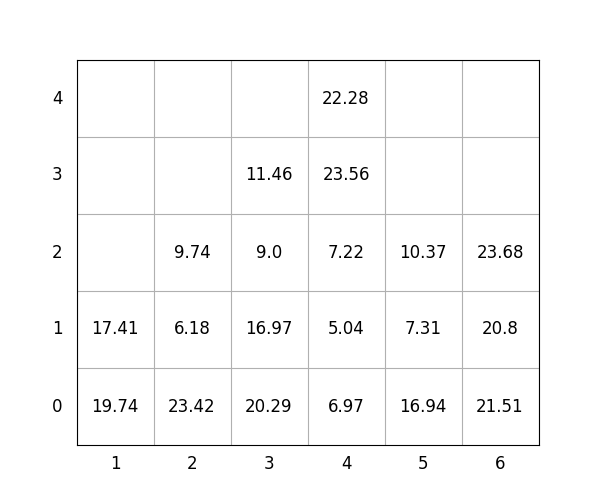

The data file committed next to this chart (first rows):
idx, loc_x, loc_y, loc_z, weight, group, score, seq, reloc, size(ft)
1, 6, 0, 0, 21.51, 0, 21.51, 0, 0, 20
2, 2, 0, 0, 23.42, 2, 223.4, 0, 1.0, 20
3, 3, 0, 0, 20.29, 3, 320.3, 0, 1.0, 20
4, 5, 0, 0, 16.94, 1, 116.9, 0, 1.0, 20
5, 1, 0, 0, 19.74, 2, 219.7, 0, 1.0, 20
6, 3, 0, 1, 16.97, 3, 317, 0, 1.0, 20
7, 6, 0, 1, 20.8, 2, 220.8, 0, 0, 20
8, 3, 0, 2, 9.0, 3, 309.0, 1, 1, 20
9, 3, 0, 3, 11.46, 3, 311.5, 2, 1, 20
10, 5, 0, 1, 7.31, 2, 207.3, 3, 1.0, 20
11, 5, 0, 2, 10.37, 1, 110.4, 4, 1.0, 20
12, 4, 0, 0, 6.97, 0, 6.97, 5, 1.0, 20
13, 1, 0, 1, 17.41, 2, 217.4, 6, 1.0, 20
14, 2, 0, 1, 6.18, 2, 206.2, 7, 1.0, 20
15, 6, 0, 2, 23.68, 3, 323.7, 8, 0, 20
16, 4, 0, 1, 5.04, 0, 5.04, 9, 1.0, 20
17, 4, 0, 2, 7.22, 0, 7.22, 10, 1.0, 20
18, 2, 0, 2, 9.74, 2, 209.7, 11, 1.0, 20
19, 4, 0, 3, 23.56, 0, 23.56, 12, 1.0, 20
20, 4, 0, 4, 22.28, 0, 22.28, 13, 1.0, 20
